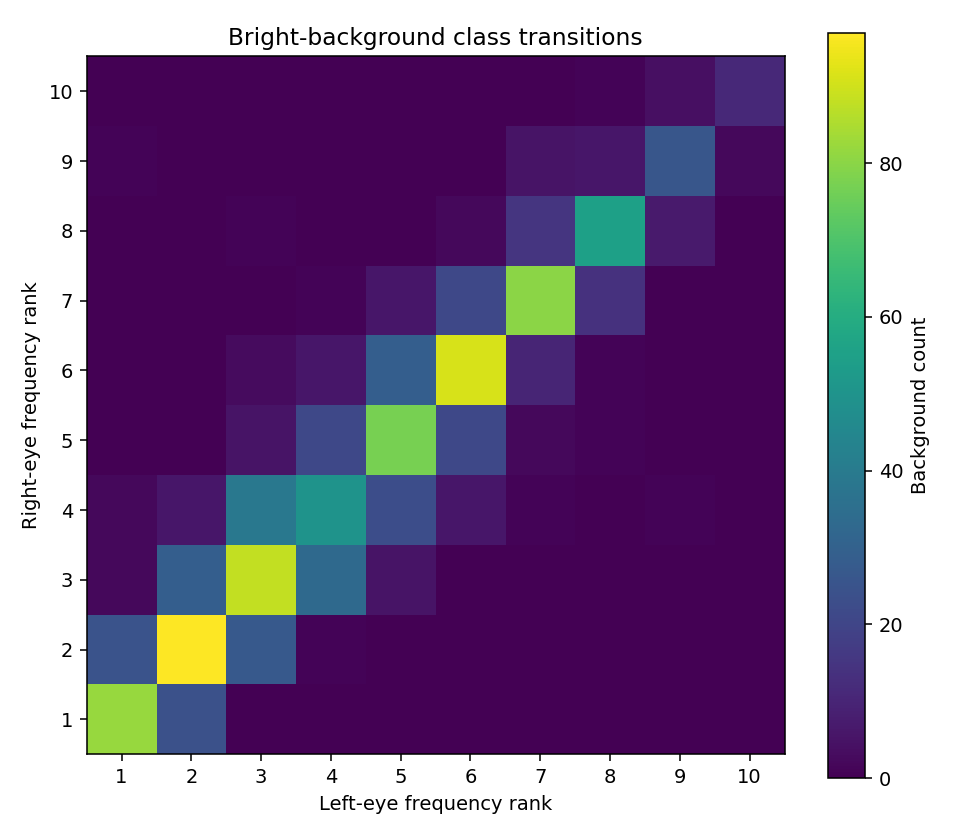

The table this chart was drawn from, first rows:
# right_rank_rows_left_rank_columns_1_to…
82, 24, 0, 0, 0, 0, 0, 0, 0, 0
25, 97, 27, 1, 0, 0, 0, 0, 0, 0
2, 29, 88, 33, 5, 0, 0, 0, 0, 0
2, 6, 39, 50, 23, 6, 1, 0, 1, 0
0, 0, 5, 21, 77, 21, 2, 1, 0, 0
0, 0, 3, 6, 29, 91, 10, 1, 0, 0
0, 0, 0, 1, 6, 21, 80, 14, 0, 0
0, 0, 1, 0, 0, 2, 15, 55, 7, 0
1, 0, 0, 0, 0, 0, 5, 6, 26, 2
0, 0, 0, 0, 0, 0, 0, 1, 4, 11
